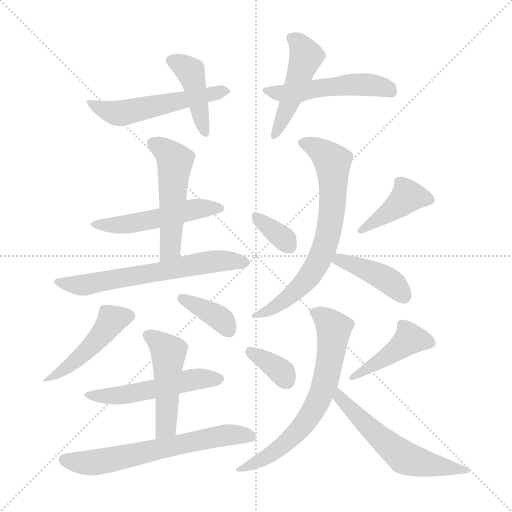
t = 0.00 s
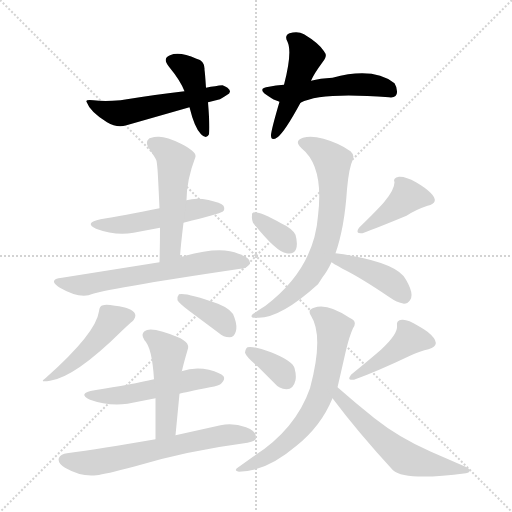
t = 2.62 s
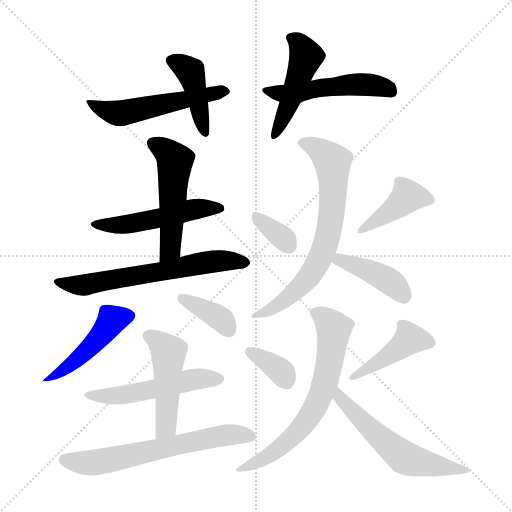
t = 5.25 s
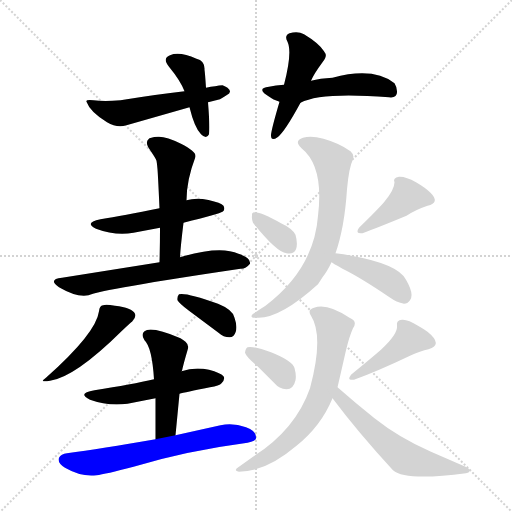
t = 7.87 s
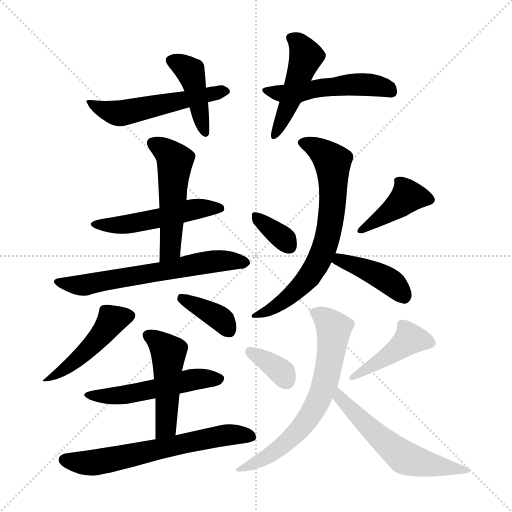
t = 10.50 s
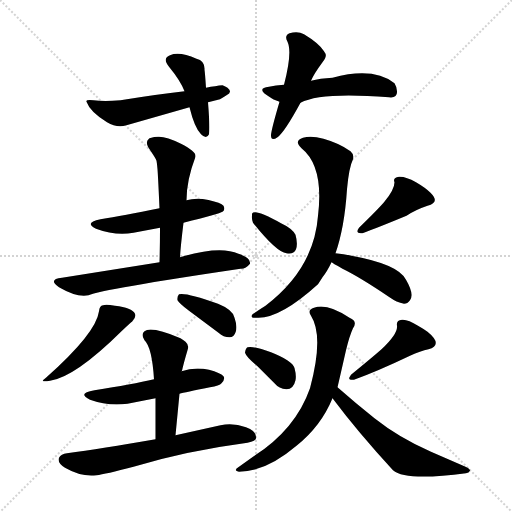
t = 13.12 s

The animated SVG that drew these frames (rendered in a browser with its animation timeline set to each time). Animation: 20 CSS @keyframes rules; one cycle of 13.12 s.

<svg version="1.1" viewBox="0 0 1024 1024" xmlns="http://www.w3.org/2000/svg">
  <g stroke="lightgray" stroke-dasharray="1,1" stroke-width="1" transform="scale(4, 4)">
    <line x1="0" y1="0" x2="256" y2="256"></line>
    <line x1="256" y1="0" x2="0" y2="256"></line>
    <line x1="128" y1="0" x2="128" y2="256"></line>
    <line x1="0" y1="128" x2="256" y2="128"></line>
  </g>
<g transform="scale(1, -1) translate(0, -900)">
   <style type="text/css">
    @keyframes keyframes0 {
      from {
       stroke: blue;
       stroke-dashoffset: 424;
       stroke-width: 128;
       }
       58% {
       animation-timing-function: step-end;
       stroke: blue;
       stroke-dashoffset: 0;
       stroke-width: 128;
       }
       to {
       stroke: black;
       stroke-width: 1024;
       }
       }
       #make-me-a-hanzi-animation-0 {
         animation: keyframes0 0.595052s both;
         animation-delay: 0.000000s;
         animation-timing-function: linear;
       }
    @keyframes keyframes1 {
      from {
       stroke: blue;
       stroke-dashoffset: 530;
       stroke-width: 128;
       }
       63% {
       animation-timing-function: step-end;
       stroke: blue;
       stroke-dashoffset: 0;
       stroke-width: 128;
       }
       to {
       stroke: black;
       stroke-width: 1024;
       }
       }
       #make-me-a-hanzi-animation-1 {
         animation: keyframes1 0.681315s both;
         animation-delay: 0.595052s;
         animation-timing-function: linear;
       }
    @keyframes keyframes2 {
      from {
       stroke: blue;
       stroke-dashoffset: 472;
       stroke-width: 128;
       }
       61% {
       animation-timing-function: step-end;
       stroke: blue;
       stroke-dashoffset: 0;
       stroke-width: 128;
       }
       to {
       stroke: black;
       stroke-width: 1024;
       }
       }
       #make-me-a-hanzi-animation-2 {
         animation: keyframes2 0.634115s both;
         animation-delay: 1.276367s;
         animation-timing-function: linear;
       }
    @keyframes keyframes3 {
      from {
       stroke: blue;
       stroke-dashoffset: 509;
       stroke-width: 128;
       }
       62% {
       animation-timing-function: step-end;
       stroke: blue;
       stroke-dashoffset: 0;
       stroke-width: 128;
       }
       to {
       stroke: black;
       stroke-width: 1024;
       }
       }
       #make-me-a-hanzi-animation-3 {
         animation: keyframes3 0.664225s both;
         animation-delay: 1.910482s;
         animation-timing-function: linear;
       }
    @keyframes keyframes4 {
      from {
       stroke: blue;
       stroke-dashoffset: 508;
       stroke-width: 128;
       }
       62% {
       animation-timing-function: step-end;
       stroke: blue;
       stroke-dashoffset: 0;
       stroke-width: 128;
       }
       to {
       stroke: black;
       stroke-width: 1024;
       }
       }
       #make-me-a-hanzi-animation-4 {
         animation: keyframes4 0.663411s both;
         animation-delay: 2.574707s;
         animation-timing-function: linear;
       }
    @keyframes keyframes5 {
      from {
       stroke: blue;
       stroke-dashoffset: 516;
       stroke-width: 128;
       }
       63% {
       animation-timing-function: step-end;
       stroke: blue;
       stroke-dashoffset: 0;
       stroke-width: 128;
       }
       to {
       stroke: black;
       stroke-width: 1024;
       }
       }
       #make-me-a-hanzi-animation-5 {
         animation: keyframes5 0.669922s both;
         animation-delay: 3.238118s;
         animation-timing-function: linear;
       }
    @keyframes keyframes6 {
      from {
       stroke: blue;
       stroke-dashoffset: 633;
       stroke-width: 128;
       }
       67% {
       animation-timing-function: step-end;
       stroke: blue;
       stroke-dashoffset: 0;
       stroke-width: 128;
       }
       to {
       stroke: black;
       stroke-width: 1024;
       }
       }
       #make-me-a-hanzi-animation-6 {
         animation: keyframes6 0.765137s both;
         animation-delay: 3.908040s;
         animation-timing-function: linear;
       }
    @keyframes keyframes7 {
      from {
       stroke: blue;
       stroke-dashoffset: 472;
       stroke-width: 128;
       }
       61% {
       animation-timing-function: step-end;
       stroke: blue;
       stroke-dashoffset: 0;
       stroke-width: 128;
       }
       to {
       stroke: black;
       stroke-width: 1024;
       }
       }
       #make-me-a-hanzi-animation-7 {
         animation: keyframes7 0.634115s both;
         animation-delay: 4.673177s;
         animation-timing-function: linear;
       }
    @keyframes keyframes8 {
      from {
       stroke: blue;
       stroke-dashoffset: 376;
       stroke-width: 128;
       }
       55% {
       animation-timing-function: step-end;
       stroke: blue;
       stroke-dashoffset: 0;
       stroke-width: 128;
       }
       to {
       stroke: black;
       stroke-width: 1024;
       }
       }
       #make-me-a-hanzi-animation-8 {
         animation: keyframes8 0.555990s both;
         animation-delay: 5.307292s;
         animation-timing-function: linear;
       }
    @keyframes keyframes9 {
      from {
       stroke: blue;
       stroke-dashoffset: 518;
       stroke-width: 128;
       }
       63% {
       animation-timing-function: step-end;
       stroke: blue;
       stroke-dashoffset: 0;
       stroke-width: 128;
       }
       to {
       stroke: black;
       stroke-width: 1024;
       }
       }
       #make-me-a-hanzi-animation-9 {
         animation: keyframes9 0.671549s both;
         animation-delay: 5.863281s;
         animation-timing-function: linear;
       }
    @keyframes keyframes10 {
      from {
       stroke: blue;
       stroke-dashoffset: 481;
       stroke-width: 128;
       }
       61% {
       animation-timing-function: step-end;
       stroke: blue;
       stroke-dashoffset: 0;
       stroke-width: 128;
       }
       to {
       stroke: black;
       stroke-width: 1024;
       }
       }
       #make-me-a-hanzi-animation-10 {
         animation: keyframes10 0.641439s both;
         animation-delay: 6.534831s;
         animation-timing-function: linear;
       }
    @keyframes keyframes11 {
      from {
       stroke: blue;
       stroke-dashoffset: 637;
       stroke-width: 128;
       }
       67% {
       animation-timing-function: step-end;
       stroke: blue;
       stroke-dashoffset: 0;
       stroke-width: 128;
       }
       to {
       stroke: black;
       stroke-width: 1024;
       }
       }
       #make-me-a-hanzi-animation-11 {
         animation: keyframes11 0.768392s both;
         animation-delay: 7.176270s;
         animation-timing-function: linear;
       }
    @keyframes keyframes12 {
      from {
       stroke: blue;
       stroke-dashoffset: 350;
       stroke-width: 128;
       }
       53% {
       animation-timing-function: step-end;
       stroke: blue;
       stroke-dashoffset: 0;
       stroke-width: 128;
       }
       to {
       stroke: black;
       stroke-width: 1024;
       }
       }
       #make-me-a-hanzi-animation-12 {
         animation: keyframes12 0.534831s both;
         animation-delay: 7.944661s;
         animation-timing-function: linear;
       }
    @keyframes keyframes13 {
      from {
       stroke: blue;
       stroke-dashoffset: 412;
       stroke-width: 128;
       }
       57% {
       animation-timing-function: step-end;
       stroke: blue;
       stroke-dashoffset: 0;
       stroke-width: 128;
       }
       to {
       stroke: black;
       stroke-width: 1024;
       }
       }
       #make-me-a-hanzi-animation-13 {
         animation: keyframes13 0.585286s both;
         animation-delay: 8.479492s;
         animation-timing-function: linear;
       }
    @keyframes keyframes14 {
      from {
       stroke: blue;
       stroke-dashoffset: 703;
       stroke-width: 128;
       }
       70% {
       animation-timing-function: step-end;
       stroke: blue;
       stroke-dashoffset: 0;
       stroke-width: 128;
       }
       to {
       stroke: black;
       stroke-width: 1024;
       }
       }
       #make-me-a-hanzi-animation-14 {
         animation: keyframes14 0.822103s both;
         animation-delay: 9.064779s;
         animation-timing-function: linear;
       }
    @keyframes keyframes15 {
      from {
       stroke: blue;
       stroke-dashoffset: 413;
       stroke-width: 128;
       }
       57% {
       animation-timing-function: step-end;
       stroke: blue;
       stroke-dashoffset: 0;
       stroke-width: 128;
       }
       to {
       stroke: black;
       stroke-width: 1024;
       }
       }
       #make-me-a-hanzi-animation-15 {
         animation: keyframes15 0.586100s both;
         animation-delay: 9.886882s;
         animation-timing-function: linear;
       }
    @keyframes keyframes16 {
      from {
       stroke: blue;
       stroke-dashoffset: 350;
       stroke-width: 128;
       }
       53% {
       animation-timing-function: step-end;
       stroke: blue;
       stroke-dashoffset: 0;
       stroke-width: 128;
       }
       to {
       stroke: black;
       stroke-width: 1024;
       }
       }
       #make-me-a-hanzi-animation-16 {
         animation: keyframes16 0.534831s both;
         animation-delay: 10.472982s;
         animation-timing-function: linear;
       }
    @keyframes keyframes17 {
      from {
       stroke: blue;
       stroke-dashoffset: 434;
       stroke-width: 128;
       }
       59% {
       animation-timing-function: step-end;
       stroke: blue;
       stroke-dashoffset: 0;
       stroke-width: 128;
       }
       to {
       stroke: black;
       stroke-width: 1024;
       }
       }
       #make-me-a-hanzi-animation-17 {
         animation: keyframes17 0.603190s both;
         animation-delay: 11.007812s;
         animation-timing-function: linear;
       }
    @keyframes keyframes18 {
      from {
       stroke: blue;
       stroke-dashoffset: 666;
       stroke-width: 128;
       }
       68% {
       animation-timing-function: step-end;
       stroke: blue;
       stroke-dashoffset: 0;
       stroke-width: 128;
       }
       to {
       stroke: black;
       stroke-width: 1024;
       }
       }
       #make-me-a-hanzi-animation-18 {
         animation: keyframes18 0.791992s both;
         animation-delay: 11.611003s;
         animation-timing-function: linear;
       }
    @keyframes keyframes19 {
      from {
       stroke: blue;
       stroke-dashoffset: 572;
       stroke-width: 128;
       }
       65% {
       animation-timing-function: step-end;
       stroke: blue;
       stroke-dashoffset: 0;
       stroke-width: 128;
       }
       to {
       stroke: black;
       stroke-width: 1024;
       }
       }
       #make-me-a-hanzi-animation-19 {
         animation: keyframes19 0.715495s both;
         animation-delay: 12.402995s;
         animation-timing-function: linear;
       }
</style>
<path d="M 379.0 685.5 Q 389.0 644.5 402.0 631.5 Q 413.0 620.5 418.0 631.5 Q 420.0 646.5 416.0 695.5 L 412.0 724.5 Q 410.0 754.5 409.0 760.5 Q 410.0 778.5 393.0 782.5 Q 359.0 797.5 340.0 789.5 Q 324.0 783.5 338.0 766.5 Q 361.0 738.5 369.0 717.5 L 379.0 685.5 Z" fill="lightgray"></path> 
<path d="M 214.0 655.5 Q 234.0 643.5 253.0 649.5 L 379.0 685.5 L 416.0 695.5 L 440.0 701.5 Q 447.0 705.5 453.0 709.5 Q 466.0 715.5 455.0 724.5 Q 451.0 727.5 445.0 729.5 Q 432.0 728.5 412.0 724.5 L 369.0 717.5 Q 315.0 711.5 241.0 699.5 Q 208.0 696.5 187.0 699.5 Q 171.0 701.5 173.0 696.5 Q 180.0 676.5 214.0 655.5 Z" fill="lightgray"></path> 
<path d="M 622.0 738.5 Q 628.0 752.5 645.0 775.5 Q 655.0 787.5 650.0 794.5 Q 649.0 795.5 648.0 797.5 Q 638.0 813.5 608.0 831.5 Q 596.0 838.5 579.0 833.5 Q 568.0 828.5 575.0 816.5 Q 585.0 795.5 568.0 730.5 L 559.0 696.5 Q 542.0 638.5 542.0 629.5 Q 542.0 616.5 555.0 625.5 Q 569.0 635.5 601.0 694.5 L 622.0 738.5 Z" fill="lightgray"></path> 
<path d="M 601.0 694.5 Q 641.0 716.5 778.0 705.5 Q 795.0 703.5 794.0 717.5 Q 794.0 725.5 789.0 733.5 Q 747.0 766.5 665.0 744.5 Q 640.0 743.5 622.0 738.5 L 568.0 730.5 Q 551.0 729.5 538.0 726.5 Q 510.0 723.5 540.0 705.5 Q 545.0 701.5 559.0 696.5 C 584.0 686.5 584.0 686.5 601.0 694.5 Z" fill="lightgray"></path> 
<path d="M 367.0 454.5 Q 439.0 472.5 445.0 476.5 Q 451.0 480.5 447.0 488.5 Q 442.0 494.5 417.0 500.0 Q 392.0 505.5 373.0 499.5 L 319.0 483.5 Q 246.0 468.5 201.0 461.5 Q 167.0 454.5 192.0 442.5 Q 232.0 427.5 267.0 434.5 L 320.0 444.5 L 367.0 454.5 Z" fill="lightgray"></path> 
<path d="M 360.0 385.5 Q 361.0 405.5 367.0 454.5 L 373.0 499.5 Q 373.0 539.5 391.0 586.5 L 391.0 588.5 Q 391.0 597.5 362.0 612.5 Q 332.0 627.5 316.0 626.5 Q 299.0 625.5 297.0 621.5 Q 289.0 614.5 301.0 598.5 Q 312.0 582.5 313.0 578.5 Q 314.0 573.5 315.0 561.5 Q 316.0 549.5 319.0 483.5 L 320.0 444.5 Q 320.0 407.5 319.0 375.5 C 318.0 345.5 358.0 355.5 360.0 385.5 Z" fill="lightgray"></path> 
<path d="M 319.0 375.5 L 124.0 344.5 Q 95.0 341.5 118.0 325.5 Q 154.0 304.5 177.0 309.5 Q 204.0 321.5 481.0 362.5 Q 491.0 361.5 500.0 372.5 Q 502.0 384.5 477.0 392.5 Q 440.0 409.5 360.0 385.5 L 319.0 375.5 Z" fill="lightgray"></path> 
<path d="M 198.0 277.5 Q 192.0 233.5 93.0 145.5 Q 89.0 142.5 87.0 140.5 Q 83.0 136.5 90.0 137.5 Q 93.0 137.5 100.0 138.5 Q 150.0 145.5 244.0 238.5 Q 263.0 256.5 264.0 256.5 Q 273.0 265.5 270.0 272.5 Q 264.0 284.5 230.0 288.5 Q 212.0 291.5 206.0 289.5 Q 199.0 288.5 198.0 277.5 Z" fill="lightgray"></path> 
<path d="M 355.0 299.5 Q 358.0 293.5 378.0 278.5 L 437.0 234.5 Q 447.0 225.5 459.0 225.5 Q 468.0 225.5 471.5 236.5 Q 475.0 247.5 469.0 264.5 Q 466.0 280.5 436.0 292.5 Q 372.0 315.5 358.0 311.5 Q 354.0 307.5 355.0 299.5 Z" fill="lightgray"></path> 
<path d="M 359.0 112.5 Q 369.0 115.5 420.0 125.5 Q 439.0 128.5 443.0 133.5 Q 451.0 141.5 447.0 147.5 Q 441.0 154.5 418.0 160.5 Q 389.0 166.5 363.0 157.5 L 308.0 141.5 Q 265.0 131.5 189.0 119.5 Q 153.0 113.5 180.0 100.5 Q 216.0 87.5 255.0 92.5 L 311.0 103.5 L 359.0 112.5 Z" fill="lightgray"></path> 
<path d="M 351.0 29.5 L 359.0 112.5 C 362.0 142.5 363.0 156.5 363.0 157.5 Q 363.0 158.5 364.0 158.5 Q 367.0 172.5 375.0 199.5 Q 379.0 209.5 371.0 216.5 Q 368.0 219.5 361.0 223.5 Q 302.0 248.5 289.0 237.5 Q 281.0 231.5 289.0 219.5 Q 304.0 205.5 308.0 141.5 L 311.0 103.5 L 311.0 21.5 C 311.0 -8.5 348.0 -0.5 351.0 29.5 Z" fill="lightgray"></path> 
<path d="M 311.0 21.5 Q 201.0 2.5 134.0 -6.5 Q 122.0 -7.5 118.0 -15.5 Q 114.0 -25.5 130.0 -35.5 Q 163.0 -54.5 193.0 -50.5 Q 210.0 -48.5 267.0 -33.5 Q 373.0 -1.5 495.0 14.5 Q 512.0 18.5 512.0 23.5 Q 514.0 37.5 492.0 45.5 Q 467.0 54.5 441.0 49.5 L 351.0 29.5 L 311.0 21.5 Z" fill="lightgray"></path> 
<path d="M 506.0 454.5 Q 553.0 395.5 573.0 393.5 Q 587.0 390.5 592.0 401.5 Q 596.0 412.5 591.0 430.5 Q 584.0 443.5 562.0 453.5 Q 509.0 483.5 504.0 472.5 L 504.0 468.5 Q 503.0 462.5 506.0 454.5 Z" fill="lightgray"></path> 
<path d="M 789.0 535.5 Q 789.0 520.5 768.0 495.5 Q 755.0 480.5 718.0 444.5 Q 710.0 433.5 722.0 433.5 L 725.0 433.5 Q 755.0 444.5 813.0 468.5 Q 831.0 480.5 855.0 488.5 Q 881.0 494.5 861.0 514.5 Q 851.0 524.5 832.0 535.5 Q 811.0 547.5 798.0 546.5 Q 785.0 544.5 789.0 535.5 Z" fill="lightgray"></path> 
<path d="M 671.0 393.5 Q 689.0 444.5 694.0 521.5 Q 698.0 565.5 706.0 581.5 Q 709.0 590.5 701.0 597.5 Q 679.0 613.5 647.0 622.5 Q 622.0 629.5 606.0 624.5 Q 587.0 618.5 603.0 603.5 Q 648.0 567.5 636.0 468.5 Q 628.0 362.5 531.0 288.5 Q 506.0 272.5 504.0 270.5 Q 503.0 268.5 503.0 267.5 Q 503.0 264.5 510.0 264.5 Q 512.0 264.5 517.0 264.5 Q 562.0 264.5 636.0 331.5 Q 638.0 334.5 645.0 345.5 Q 654.0 356.5 663.0 375.5 L 671.0 393.5 Z" fill="lightgray"></path> 
<path d="M 663.0 375.5 Q 664.0 374.5 685.0 362.5 Q 720.0 345.5 779.0 305.5 Q 793.0 295.5 808.0 292.5 Q 815.0 292.5 820.0 299.5 Q 829.0 311.5 812.0 340.5 Q 797.0 371.5 703.0 388.5 Q 687.0 392.5 671.0 393.5 C 641.0 395.5 638.0 391.5 663.0 375.5 Z" fill="lightgray"></path> 
<path d="M 514.0 168.5 L 549.0 133.5 Q 558.0 122.5 573.0 121.5 Q 587.0 121.5 591.0 139.5 Q 593.0 149.5 589.0 164.0 Q 585.0 178.5 542.0 195.5 Q 507.0 208.5 495.0 205.5 Q 491.0 203.5 490.0 194.5 Q 493.0 185.5 514.0 168.5 Z" fill="lightgray"></path> 
<path d="M 794.0 248.5 Q 796.0 232.5 763.0 201.5 Q 746.0 186.5 702.0 150.5 Q 700.0 147.5 699.0 145.5 Q 696.0 139.5 708.0 140.5 Q 755.0 157.5 820.0 188.5 Q 841.0 198.5 857.0 201.5 Q 887.0 210.5 855.0 236.5 Q 845.0 243.5 836.0 248.5 Q 816.0 261.5 804.0 260.5 Q 792.0 259.5 794.0 248.5 Z" fill="lightgray"></path> 
<path d="M 675.0 125.5 Q 677.0 133.5 692.0 199.5 Q 699.0 228.5 706.0 243.5 Q 716.0 257.5 699.0 264.5 Q 654.0 294.5 628.0 284.5 Q 614.0 280.5 622.0 268.5 Q 648.0 227.5 620.0 123.5 Q 591.0 40.5 506.0 -13.5 L 478.0 -33.5 Q 465.0 -41.5 478.0 -43.5 Q 532.0 -43.5 593.0 8.5 Q 642.0 47.5 665.0 103.5 L 675.0 125.5 Z" fill="lightgray"></path> 
<path d="M 665.0 103.5 Q 716.0 35.5 786.0 -40.5 Q 811.0 -62.5 932.0 -46.5 Q 938.0 -45.5 940.0 -41.5 Q 941.0 -38.5 931.0 -33.5 L 862.0 -3.5 Q 798.0 24.5 749.0 63.5 Q 709.0 95.5 675.0 125.5 C 652.0 145.5 647.0 127.5 665.0 103.5 Z" fill="lightgray"></path> 
      <clipPath id="make-me-a-hanzi-clip-0">
      <path d="M 379.0 685.5 Q 389.0 644.5 402.0 631.5 Q 413.0 620.5 418.0 631.5 Q 420.0 646.5 416.0 695.5 L 412.0 724.5 Q 410.0 754.5 409.0 760.5 Q 410.0 778.5 393.0 782.5 Q 359.0 797.5 340.0 789.5 Q 324.0 783.5 338.0 766.5 Q 361.0 738.5 369.0 717.5 L 379.0 685.5 Z" fill="lightgray"></path>
      </clipPath>
      <path clip-path="url(#make-me-a-hanzi-clip-0)" d="M 343.0 777.5 L 382.0 753.5 L 410.0 634.5 " fill="none" id="make-me-a-hanzi-animation-0" stroke-dasharray="296 592" stroke-linecap="round"></path>

      <clipPath id="make-me-a-hanzi-clip-1">
      <path d="M 214.0 655.5 Q 234.0 643.5 253.0 649.5 L 379.0 685.5 L 416.0 695.5 L 440.0 701.5 Q 447.0 705.5 453.0 709.5 Q 466.0 715.5 455.0 724.5 Q 451.0 727.5 445.0 729.5 Q 432.0 728.5 412.0 724.5 L 369.0 717.5 Q 315.0 711.5 241.0 699.5 Q 208.0 696.5 187.0 699.5 Q 171.0 701.5 173.0 696.5 Q 180.0 676.5 214.0 655.5 Z" fill="lightgray"></path>
      </clipPath>
      <path clip-path="url(#make-me-a-hanzi-clip-1)" d="M 181.0 694.5 L 202.0 682.5 L 243.0 673.5 L 446.0 718.5 " fill="none" id="make-me-a-hanzi-animation-1" stroke-dasharray="402 804" stroke-linecap="round"></path>

      <clipPath id="make-me-a-hanzi-clip-2">
      <path d="M 622.0 738.5 Q 628.0 752.5 645.0 775.5 Q 655.0 787.5 650.0 794.5 Q 649.0 795.5 648.0 797.5 Q 638.0 813.5 608.0 831.5 Q 596.0 838.5 579.0 833.5 Q 568.0 828.5 575.0 816.5 Q 585.0 795.5 568.0 730.5 L 559.0 696.5 Q 542.0 638.5 542.0 629.5 Q 542.0 616.5 555.0 625.5 Q 569.0 635.5 601.0 694.5 L 622.0 738.5 Z" fill="lightgray"></path>
      </clipPath>
      <path clip-path="url(#make-me-a-hanzi-clip-2)" d="M 582.0 823.5 L 596.0 815.5 L 612.0 786.5 L 580.0 694.5 L 550.0 631.5 " fill="none" id="make-me-a-hanzi-animation-2" stroke-dasharray="344 688" stroke-linecap="round"></path>

      <clipPath id="make-me-a-hanzi-clip-3">
      <path d="M 601.0 694.5 Q 641.0 716.5 778.0 705.5 Q 795.0 703.5 794.0 717.5 Q 794.0 725.5 789.0 733.5 Q 747.0 766.5 665.0 744.5 Q 640.0 743.5 622.0 738.5 L 568.0 730.5 Q 551.0 729.5 538.0 726.5 Q 510.0 723.5 540.0 705.5 Q 545.0 701.5 559.0 696.5 C 584.0 686.5 584.0 686.5 601.0 694.5 Z" fill="lightgray"></path>
      </clipPath>
      <path clip-path="url(#make-me-a-hanzi-clip-3)" d="M 535.0 715.5 L 596.0 714.5 L 697.0 731.5 L 764.0 726.5 L 783.0 715.5 " fill="none" id="make-me-a-hanzi-animation-3" stroke-dasharray="381 762" stroke-linecap="round"></path>

      <clipPath id="make-me-a-hanzi-clip-4">
      <path d="M 367.0 454.5 Q 439.0 472.5 445.0 476.5 Q 451.0 480.5 447.0 488.5 Q 442.0 494.5 417.0 500.0 Q 392.0 505.5 373.0 499.5 L 319.0 483.5 Q 246.0 468.5 201.0 461.5 Q 167.0 454.5 192.0 442.5 Q 232.0 427.5 267.0 434.5 L 320.0 444.5 L 367.0 454.5 Z" fill="lightgray"></path>
      </clipPath>
      <path clip-path="url(#make-me-a-hanzi-clip-4)" d="M 193.0 453.5 L 203.0 448.5 L 257.0 451.5 L 406.0 484.5 L 440.0 483.5 " fill="none" id="make-me-a-hanzi-animation-4" stroke-dasharray="380 760" stroke-linecap="round"></path>

      <clipPath id="make-me-a-hanzi-clip-5">
      <path d="M 360.0 385.5 Q 361.0 405.5 367.0 454.5 L 373.0 499.5 Q 373.0 539.5 391.0 586.5 L 391.0 588.5 Q 391.0 597.5 362.0 612.5 Q 332.0 627.5 316.0 626.5 Q 299.0 625.5 297.0 621.5 Q 289.0 614.5 301.0 598.5 Q 312.0 582.5 313.0 578.5 Q 314.0 573.5 315.0 561.5 Q 316.0 549.5 319.0 483.5 L 320.0 444.5 Q 320.0 407.5 319.0 375.5 C 318.0 345.5 358.0 355.5 360.0 385.5 Z" fill="lightgray"></path>
      </clipPath>
      <path clip-path="url(#make-me-a-hanzi-clip-5)" d="M 305.0 613.5 L 333.0 597.5 L 350.0 578.5 L 341.0 402.5 L 325.0 381.5 " fill="none" id="make-me-a-hanzi-animation-5" stroke-dasharray="388 776" stroke-linecap="round"></path>

      <clipPath id="make-me-a-hanzi-clip-6">
      <path d="M 319.0 375.5 L 124.0 344.5 Q 95.0 341.5 118.0 325.5 Q 154.0 304.5 177.0 309.5 Q 204.0 321.5 481.0 362.5 Q 491.0 361.5 500.0 372.5 Q 502.0 384.5 477.0 392.5 Q 440.0 409.5 360.0 385.5 L 319.0 375.5 Z" fill="lightgray"></path>
      </clipPath>
      <path clip-path="url(#make-me-a-hanzi-clip-6)" d="M 118.0 335.5 L 169.0 329.5 L 424.0 377.5 L 490.0 374.5 " fill="none" id="make-me-a-hanzi-animation-6" stroke-dasharray="505 1010" stroke-linecap="round"></path>

      <clipPath id="make-me-a-hanzi-clip-7">
      <path d="M 198.0 277.5 Q 192.0 233.5 93.0 145.5 Q 89.0 142.5 87.0 140.5 Q 83.0 136.5 90.0 137.5 Q 93.0 137.5 100.0 138.5 Q 150.0 145.5 244.0 238.5 Q 263.0 256.5 264.0 256.5 Q 273.0 265.5 270.0 272.5 Q 264.0 284.5 230.0 288.5 Q 212.0 291.5 206.0 289.5 Q 199.0 288.5 198.0 277.5 Z" fill="lightgray"></path>
      </clipPath>
      <path clip-path="url(#make-me-a-hanzi-clip-7)" d="M 259.0 268.5 L 224.0 259.5 L 165.0 189.5 L 121.0 155.5 L 91.0 141.5 " fill="none" id="make-me-a-hanzi-animation-7" stroke-dasharray="344 688" stroke-linecap="round"></path>

      <clipPath id="make-me-a-hanzi-clip-8">
      <path d="M 355.0 299.5 Q 358.0 293.5 378.0 278.5 L 437.0 234.5 Q 447.0 225.5 459.0 225.5 Q 468.0 225.5 471.5 236.5 Q 475.0 247.5 469.0 264.5 Q 466.0 280.5 436.0 292.5 Q 372.0 315.5 358.0 311.5 Q 354.0 307.5 355.0 299.5 Z" fill="lightgray"></path>
      </clipPath>
      <path clip-path="url(#make-me-a-hanzi-clip-8)" d="M 362.0 304.5 L 443.0 261.5 L 459.0 238.5 " fill="none" id="make-me-a-hanzi-animation-8" stroke-dasharray="248 496" stroke-linecap="round"></path>

      <clipPath id="make-me-a-hanzi-clip-9">
      <path d="M 359.0 112.5 Q 369.0 115.5 420.0 125.5 Q 439.0 128.5 443.0 133.5 Q 451.0 141.5 447.0 147.5 Q 441.0 154.5 418.0 160.5 Q 389.0 166.5 363.0 157.5 L 308.0 141.5 Q 265.0 131.5 189.0 119.5 Q 153.0 113.5 180.0 100.5 Q 216.0 87.5 255.0 92.5 L 311.0 103.5 L 359.0 112.5 Z" fill="lightgray"></path>
      </clipPath>
      <path clip-path="url(#make-me-a-hanzi-clip-9)" d="M 180.0 112.5 L 190.0 107.5 L 246.0 109.5 L 396.0 142.5 L 437.0 142.5 " fill="none" id="make-me-a-hanzi-animation-9" stroke-dasharray="390 780" stroke-linecap="round"></path>

      <clipPath id="make-me-a-hanzi-clip-10">
      <path d="M 351.0 29.5 L 359.0 112.5 C 362.0 142.5 363.0 156.5 363.0 157.5 Q 363.0 158.5 364.0 158.5 Q 367.0 172.5 375.0 199.5 Q 379.0 209.5 371.0 216.5 Q 368.0 219.5 361.0 223.5 Q 302.0 248.5 289.0 237.5 Q 281.0 231.5 289.0 219.5 Q 304.0 205.5 308.0 141.5 L 311.0 103.5 L 311.0 21.5 C 311.0 -8.5 348.0 -0.5 351.0 29.5 Z" fill="lightgray"></path>
      </clipPath>
      <path clip-path="url(#make-me-a-hanzi-clip-10)" d="M 297.0 228.5 L 337.0 196.5 L 332.0 46.5 L 317.0 28.5 " fill="none" id="make-me-a-hanzi-animation-10" stroke-dasharray="353 706" stroke-linecap="round"></path>

      <clipPath id="make-me-a-hanzi-clip-11">
      <path d="M 311.0 21.5 Q 201.0 2.5 134.0 -6.5 Q 122.0 -7.5 118.0 -15.5 Q 114.0 -25.5 130.0 -35.5 Q 163.0 -54.5 193.0 -50.5 Q 210.0 -48.5 267.0 -33.5 Q 373.0 -1.5 495.0 14.5 Q 512.0 18.5 512.0 23.5 Q 514.0 37.5 492.0 45.5 Q 467.0 54.5 441.0 49.5 L 351.0 29.5 L 311.0 21.5 Z" fill="lightgray"></path>
      </clipPath>
      <path clip-path="url(#make-me-a-hanzi-clip-11)" d="M 128.0 -19.5 L 202.0 -23.5 L 450.0 29.5 L 503.0 27.5 " fill="none" id="make-me-a-hanzi-animation-11" stroke-dasharray="509 1018" stroke-linecap="round"></path>

      <clipPath id="make-me-a-hanzi-clip-12">
      <path d="M 506.0 454.5 Q 553.0 395.5 573.0 393.5 Q 587.0 390.5 592.0 401.5 Q 596.0 412.5 591.0 430.5 Q 584.0 443.5 562.0 453.5 Q 509.0 483.5 504.0 472.5 L 504.0 468.5 Q 503.0 462.5 506.0 454.5 Z" fill="lightgray"></path>
      </clipPath>
      <path clip-path="url(#make-me-a-hanzi-clip-12)" d="M 509.0 470.5 L 570.0 420.5 L 578.0 407.5 " fill="none" id="make-me-a-hanzi-animation-12" stroke-dasharray="222 444" stroke-linecap="round"></path>

      <clipPath id="make-me-a-hanzi-clip-13">
      <path d="M 789.0 535.5 Q 789.0 520.5 768.0 495.5 Q 755.0 480.5 718.0 444.5 Q 710.0 433.5 722.0 433.5 L 725.0 433.5 Q 755.0 444.5 813.0 468.5 Q 831.0 480.5 855.0 488.5 Q 881.0 494.5 861.0 514.5 Q 851.0 524.5 832.0 535.5 Q 811.0 547.5 798.0 546.5 Q 785.0 544.5 789.0 535.5 Z" fill="lightgray"></path>
      </clipPath>
      <path clip-path="url(#make-me-a-hanzi-clip-13)" d="M 857.0 501.5 L 815.0 507.5 L 779.0 475.5 L 724.0 440.5 " fill="none" id="make-me-a-hanzi-animation-13" stroke-dasharray="284 568" stroke-linecap="round"></path>

      <clipPath id="make-me-a-hanzi-clip-14">
      <path d="M 671.0 393.5 Q 689.0 444.5 694.0 521.5 Q 698.0 565.5 706.0 581.5 Q 709.0 590.5 701.0 597.5 Q 679.0 613.5 647.0 622.5 Q 622.0 629.5 606.0 624.5 Q 587.0 618.5 603.0 603.5 Q 648.0 567.5 636.0 468.5 Q 628.0 362.5 531.0 288.5 Q 506.0 272.5 504.0 270.5 Q 503.0 268.5 503.0 267.5 Q 503.0 264.5 510.0 264.5 Q 512.0 264.5 517.0 264.5 Q 562.0 264.5 636.0 331.5 Q 638.0 334.5 645.0 345.5 Q 654.0 356.5 663.0 375.5 L 671.0 393.5 Z" fill="lightgray"></path>
      </clipPath>
      <path clip-path="url(#make-me-a-hanzi-clip-14)" d="M 606.0 613.5 L 635.0 602.5 L 665.0 573.5 L 663.0 469.5 L 653.0 418.5 L 634.0 370.5 L 600.0 326.5 L 551.0 286.5 L 507.0 267.5 " fill="none" id="make-me-a-hanzi-animation-14" stroke-dasharray="575 1150" stroke-linecap="round"></path>

      <clipPath id="make-me-a-hanzi-clip-15">
      <path d="M 663.0 375.5 Q 664.0 374.5 685.0 362.5 Q 720.0 345.5 779.0 305.5 Q 793.0 295.5 808.0 292.5 Q 815.0 292.5 820.0 299.5 Q 829.0 311.5 812.0 340.5 Q 797.0 371.5 703.0 388.5 Q 687.0 392.5 671.0 393.5 C 641.0 395.5 638.0 391.5 663.0 375.5 Z" fill="lightgray"></path>
      </clipPath>
      <path clip-path="url(#make-me-a-hanzi-clip-15)" d="M 669.0 378.5 L 711.0 370.5 L 761.0 348.5 L 788.0 330.5 L 806.0 309.5 " fill="none" id="make-me-a-hanzi-animation-15" stroke-dasharray="285 570" stroke-linecap="round"></path>

      <clipPath id="make-me-a-hanzi-clip-16">
      <path d="M 514.0 168.5 L 549.0 133.5 Q 558.0 122.5 573.0 121.5 Q 587.0 121.5 591.0 139.5 Q 593.0 149.5 589.0 164.0 Q 585.0 178.5 542.0 195.5 Q 507.0 208.5 495.0 205.5 Q 491.0 203.5 490.0 194.5 Q 493.0 185.5 514.0 168.5 Z" fill="lightgray"></path>
      </clipPath>
      <path clip-path="url(#make-me-a-hanzi-clip-16)" d="M 499.0 196.5 L 556.0 162.5 L 572.0 140.5 " fill="none" id="make-me-a-hanzi-animation-16" stroke-dasharray="222 444" stroke-linecap="round"></path>

      <clipPath id="make-me-a-hanzi-clip-17">
      <path d="M 794.0 248.5 Q 796.0 232.5 763.0 201.5 Q 746.0 186.5 702.0 150.5 Q 700.0 147.5 699.0 145.5 Q 696.0 139.5 708.0 140.5 Q 755.0 157.5 820.0 188.5 Q 841.0 198.5 857.0 201.5 Q 887.0 210.5 855.0 236.5 Q 845.0 243.5 836.0 248.5 Q 816.0 261.5 804.0 260.5 Q 792.0 259.5 794.0 248.5 Z" fill="lightgray"></path>
      </clipPath>
      <path clip-path="url(#make-me-a-hanzi-clip-17)" d="M 858.0 214.5 L 819.0 222.5 L 774.0 186.5 L 705.0 145.5 " fill="none" id="make-me-a-hanzi-animation-17" stroke-dasharray="306 612" stroke-linecap="round"></path>

      <clipPath id="make-me-a-hanzi-clip-18">
      <path d="M 675.0 125.5 Q 677.0 133.5 692.0 199.5 Q 699.0 228.5 706.0 243.5 Q 716.0 257.5 699.0 264.5 Q 654.0 294.5 628.0 284.5 Q 614.0 280.5 622.0 268.5 Q 648.0 227.5 620.0 123.5 Q 591.0 40.5 506.0 -13.5 L 478.0 -33.5 Q 465.0 -41.5 478.0 -43.5 Q 532.0 -43.5 593.0 8.5 Q 642.0 47.5 665.0 103.5 L 675.0 125.5 Z" fill="lightgray"></path>
      </clipPath>
      <path clip-path="url(#make-me-a-hanzi-clip-18)" d="M 628.0 275.5 L 644.0 268.5 L 668.0 242.5 L 659.0 171.5 L 640.0 106.5 L 606.0 48.5 L 574.0 16.5 L 547.0 -5.5 L 485.0 -38.5 " fill="none" id="make-me-a-hanzi-animation-18" stroke-dasharray="538 1076" stroke-linecap="round"></path>

      <clipPath id="make-me-a-hanzi-clip-19">
      <path d="M 665.0 103.5 Q 716.0 35.5 786.0 -40.5 Q 811.0 -62.5 932.0 -46.5 Q 938.0 -45.5 940.0 -41.5 Q 941.0 -38.5 931.0 -33.5 L 862.0 -3.5 Q 798.0 24.5 749.0 63.5 Q 709.0 95.5 675.0 125.5 C 652.0 145.5 647.0 127.5 665.0 103.5 Z" fill="lightgray"></path>
      </clipPath>
      <path clip-path="url(#make-me-a-hanzi-clip-19)" d="M 677.0 117.5 L 682.0 103.5 L 720.0 62.5 L 804.0 -12.5 L 897.0 -37.5 L 933.0 -39.5 " fill="none" id="make-me-a-hanzi-animation-19" stroke-dasharray="444 888" stroke-linecap="round"></path>

</g>
</svg>
